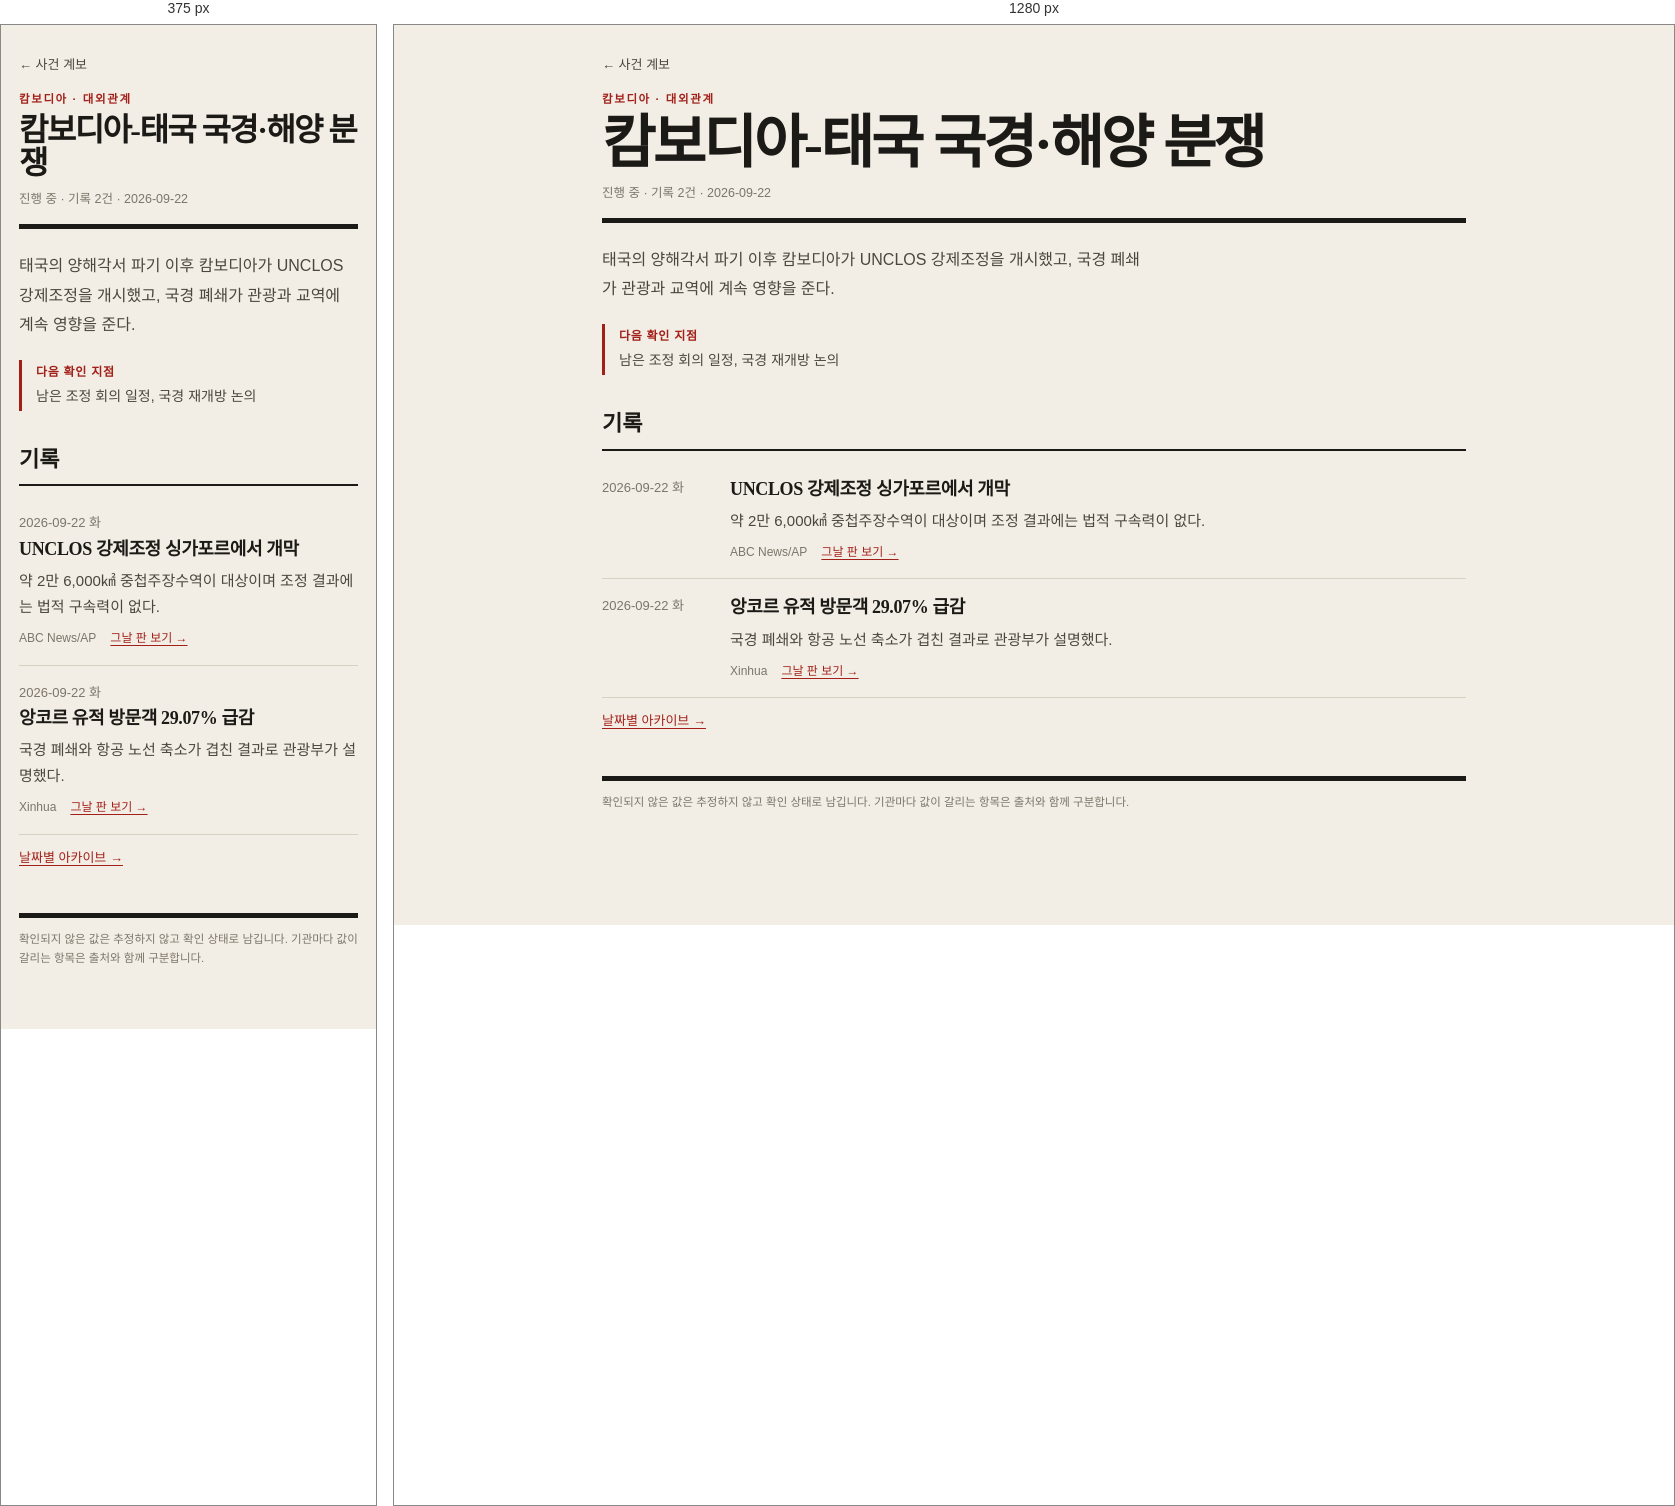
Rendered at 375 px and 1280 px, left to right.

<!-- file: cambodia-thailand-border.html -->
<!doctype html>
<html lang="ko">
<head>
  <meta charset="utf-8">
  <meta name="viewport" content="width=device-width, initial-scale=1, viewport-fit=cover">
  <meta name="description" content="오전 8시 브리핑을 날짜별로 보관하고 사건별 계보로 정리하는 아카이브입니다.">
  <meta name="color-scheme" content="light dark">
  <title>캄보디아-태국 국경·해양 분쟁 · 오전 8시 브리핑</title>
  <link rel="stylesheet" href="../assets/site.css">
  
</head>
<body>
  <a class="skip" href="#main">본문으로 이동</a>
  <div class="wrap">
    <a class="back" href="index.html">← 사건 계보</a>
    <header class="mast">
      <p class="eyebrow">캄보디아 · 대외관계</p>
      <h1>캄보디아-태국 국경·해양 분쟁</h1>
      <p class="mast-meta">진행 중 · 기록 2건 · 2026-09-22</p>
    </header>
    <main id="main" tabindex="-1">
      <p class="intro">태국의 양해각서 파기 이후 캄보디아가 UNCLOS 강제조정을 개시했고, 국경 폐쇄가 관광과 교역에 계속 영향을 준다.</p>
      <section class="watch"><h2>다음 확인 지점</h2><p>남은 조정 회의 일정, 국경 재개방 논의</p></section>
      <h2 class="sec">기록</h2>
      <ol class="timeline">        <li class="row">
          <p class="when"><time datetime="2026-09-22">2026-09-22</time> 화</p>
          <div class="what"><h3>UNCLOS 강제조정 싱가포르에서 개막</h3><p class="note">약 2만 6,000㎢ 중첩주장수역이 대상이며 조정 결과에는 법적 구속력이 없다.</p><p class="meta"><span class="src">ABC News/AP</span><a href="../briefings/2026-09-22.html">그날 판 보기 →</a></p></div>
        </li>        <li class="row">
          <p class="when"><time datetime="2026-09-22">2026-09-22</time> 화</p>
          <div class="what"><h3>앙코르 유적 방문객 29.07% 급감</h3><p class="note">국경 폐쇄와 항공 노선 축소가 겹친 결과로 관광부가 설명했다.</p><p class="meta"><span class="src">Xinhua</span><a href="../briefings/2026-09-22.html">그날 판 보기 →</a></p></div>
        </li></ol>
      <p class="more"><a href="../index.html">날짜별 아카이브 →</a></p>
    </main>
    <footer class="foot">확인되지 않은 값은 추정하지 않고 확인 상태로 남깁니다. 기관마다 값이 갈리는 항목은 출처와 함께 구분합니다.</footer>
  </div>
</body>
</html>


/* @media block from site.css */
@media (max-width:560px){
  .row{grid-template-columns:1fr;gap:2px}
  .field{flex-basis:100%}
}